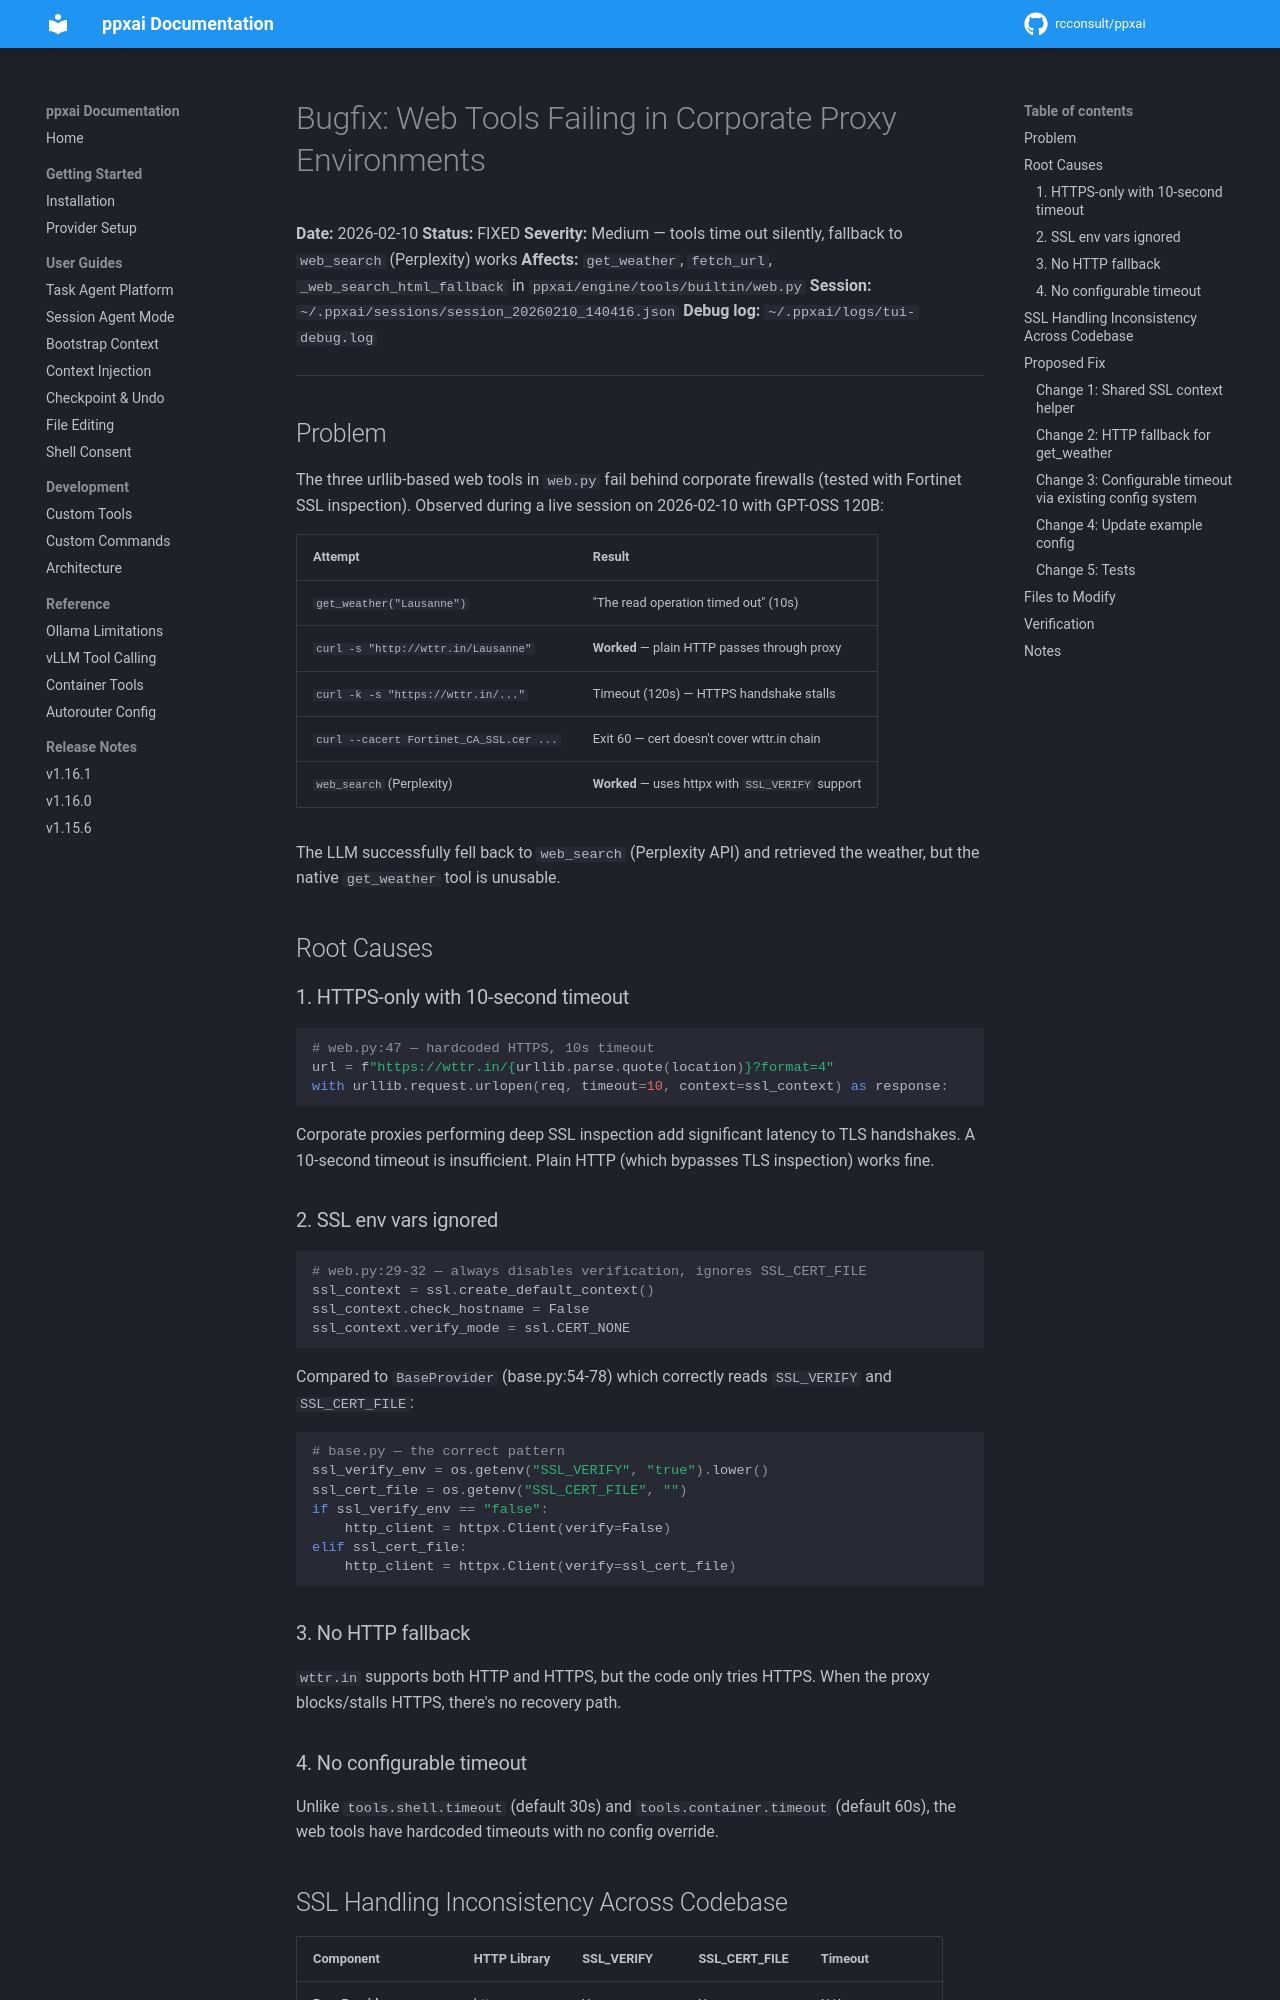

repository: rcconsult/ppxai · page: 1.19.4/archive/v1.15.4/BUGFIX-WEB-TOOLS-CORPORATE-SSL/index.html · generator: mkdocs

# Bugfix: Web Tools Failing in Corporate Proxy Environments

**Date:** 2026-02-10
**Status:** FIXED
**Severity:** Medium — tools time out silently, fallback to `web_search` (Perplexity) works
**Affects:** `get_weather`, `fetch_url`, `_web_search_html_fallback` in `ppxai/engine/tools/builtin/web.py`
**Session:** `~/.ppxai/sessions/session_20260210_140416.json`
**Debug log:** `~/.ppxai/logs/tui-debug.log`

---

## Problem

The three urllib-based web tools in `web.py` fail behind corporate firewalls (tested with Fortinet SSL inspection). Observed during a live session on 2026-02-10 with GPT-OSS 120B:

| Attempt | Result |
|---------|--------|
| `get_weather("Lausanne")` | "The read operation timed out" (10s) |
| `curl -s "http://wttr.in/Lausanne"` | **Worked** — plain HTTP passes through proxy |
| `curl -k -s "https://wttr.in/..."` | Timeout (120s) — HTTPS handshake stalls |
| `curl --cacert Fortinet_CA_SSL.cer ...` | Exit 60 — cert doesn't cover wttr.in chain |
| `web_search` (Perplexity) | **Worked** — uses httpx with `SSL_VERIFY` support |

The LLM successfully fell back to `web_search` (Perplexity API) and retrieved the weather, but the native `get_weather` tool is unusable.

## Root Causes

### 1. HTTPS-only with 10-second timeout

```python
# web.py:47 — hardcoded HTTPS, 10s timeout
url = f"https://wttr.in/{urllib.parse.quote(location)}?format=4"
with urllib.request.urlopen(req, timeout=10, context=ssl_context) as response:
```

Corporate proxies performing deep SSL inspection add significant latency to TLS handshakes. A 10-second timeout is insufficient. Plain HTTP (which bypasses TLS inspection) works fine.

### 2. SSL env vars ignored

```python
# web.py:29-32 — always disables verification, ignores SSL_CERT_FILE
ssl_context = ssl.create_default_context()
ssl_context.check_hostname = False
ssl_context.verify_mode = ssl.CERT_NONE
```

Compared to `BaseProvider` (base.py:54-78) which correctly reads `SSL_VERIFY` and `SSL_CERT_FILE`:

```python
# base.py — the correct pattern
ssl_verify_env = os.getenv("SSL_VERIFY", "true").lower()
ssl_cert_file = os.getenv("SSL_CERT_FILE", "")
if ssl_verify_env == "false":
    http_client = httpx.Client(verify=False)
elif ssl_cert_file:
    http_client = httpx.Client(verify=ssl_cert_file)
```

### 3. No HTTP fallback

`wttr.in` supports both HTTP and HTTPS, but the code only tries HTTPS. When the proxy blocks/stalls HTTPS, there's no recovery path.

### 4. No configurable timeout

Unlike `tools.shell.timeout` (default 30s) and `tools.container.timeout` (default 60s), the web tools have hardcoded timeouts with no config override.
